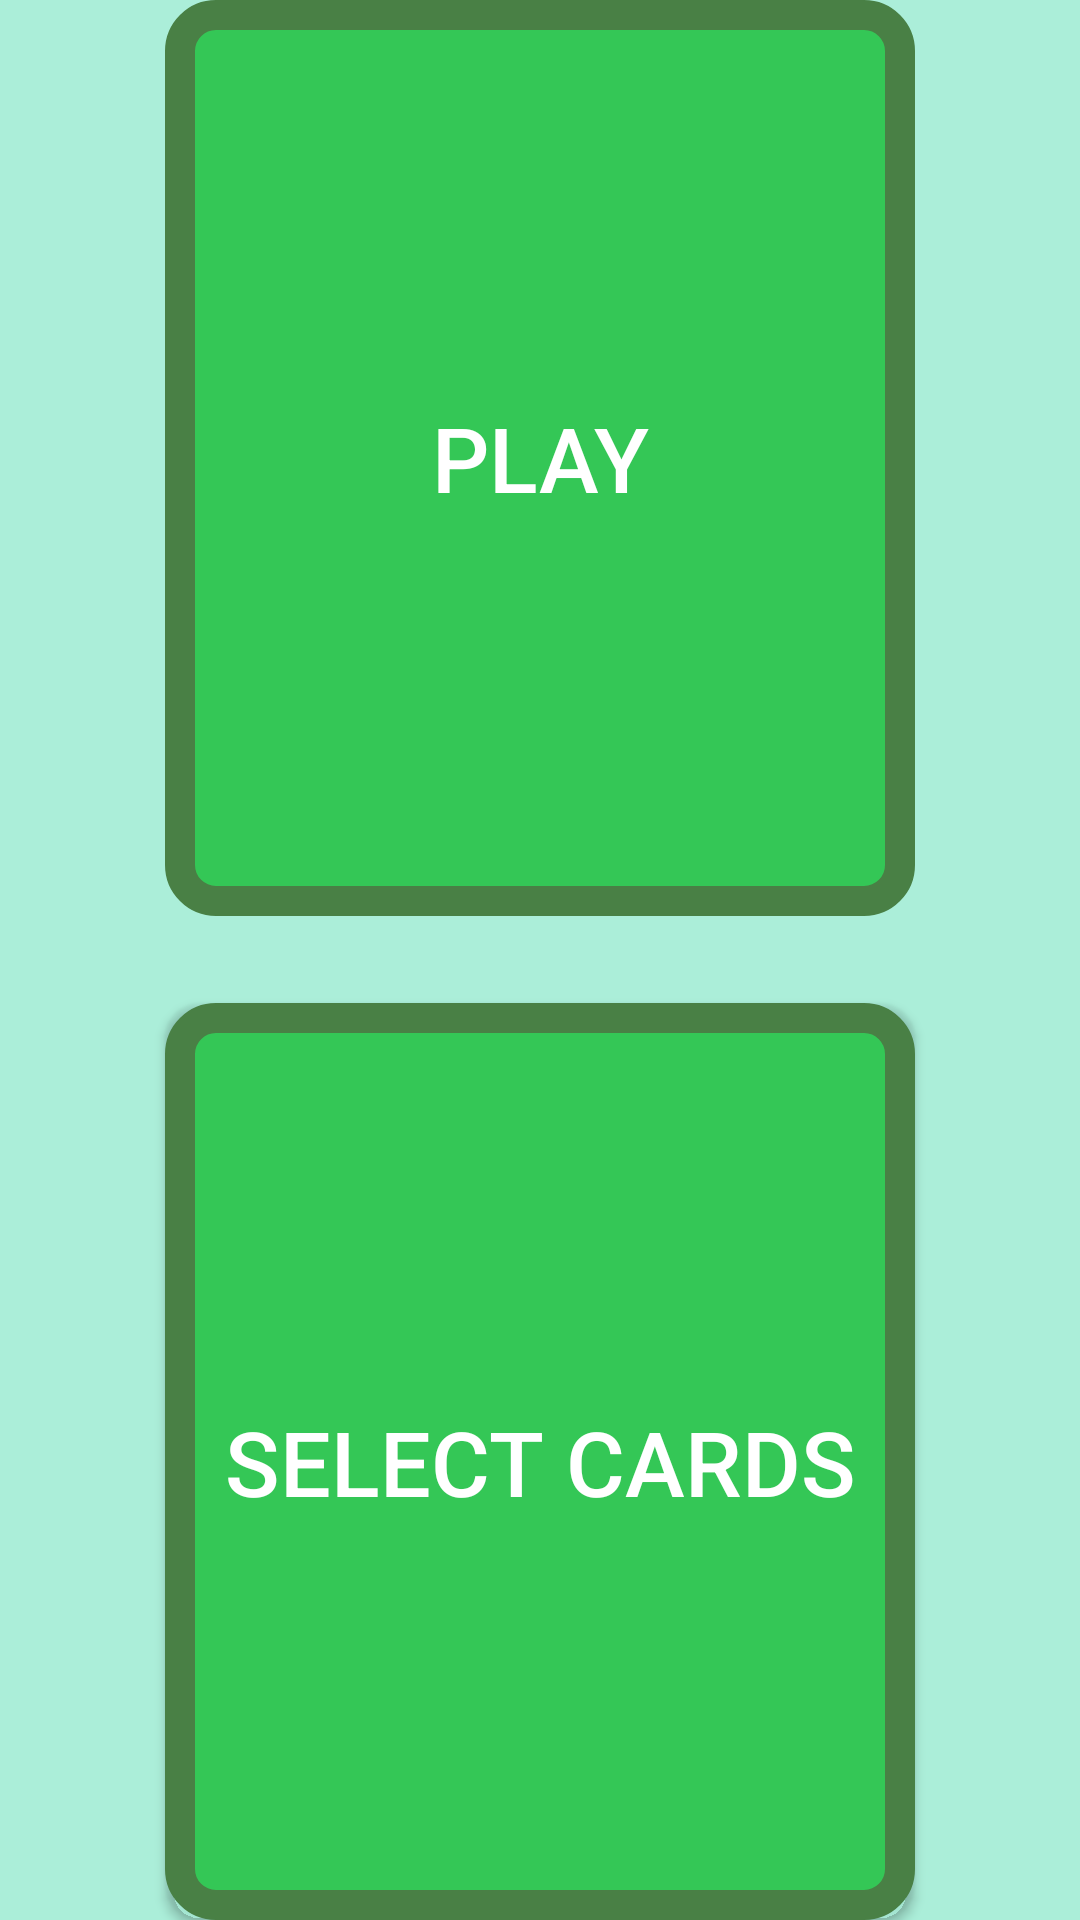

Write the Android layout XML for this screen, with the resource values it uses.
<!-- AndroidManifest.xml: application theme AppTheme.NoTitleBar -->
<!-- res/layout/activity_main.xml -->
<?xml version="1.0" encoding="utf-8"?>
<android.support.design.widget.CoordinatorLayout xmlns:android="http://schemas.android.com/apk/res/android"
    xmlns:app="http://schemas.android.com/apk/res-auto"
    xmlns:tools="http://schemas.android.com/tools"
    android:layout_width="match_parent"
    android:layout_height="match_parent"
    android:fitsSystemWindows="true"
    tools:context="com.arbordenizen.flipmaster.MainActivity">

    <include layout="@layout/menu_main" />

</android.support.design.widget.CoordinatorLayout>
<!-- res/layout/menu_main.xml (included above) -->
<?xml version="1.0" encoding="utf-8"?>
<RelativeLayout xmlns:android="http://schemas.android.com/apk/res/android"
    xmlns:app="http://schemas.android.com/apk/res-auto"
    xmlns:tools="http://schemas.android.com/tools"
    android:layout_width="match_parent"
    android:layout_height="match_parent"
    android:paddingBottom="@dimen/activity_vertical_margin"
    android:paddingLeft="@dimen/activity_horizontal_margin"
    android:paddingRight="@dimen/activity_horizontal_margin"
    android:paddingTop="@dimen/activity_vertical_margin"
    android:background="#abeed9"
    app:layout_behavior="@string/appbar_scrolling_view_behavior"
    tools:context="com.arbordenizen.flipmaster.MainActivity"
    tools:showIn="@layout/activity_main">

    <Button
        android:id="@+id/playBtn"

        android:text="@string/play_btn"
        android:textColor="#FFFFFF"
        android:textSize="30sp"

        android:layout_width="250dp"
        android:layout_height="200dp"
        android:background="@drawable/card_front"

        android:onClick="startGame"
        android:layout_alignParentTop="true"
        android:layout_centerHorizontal="true"

        android:enabled="false"
        android:layout_above="@+id/infoTxt" />

    <TextView
        android:layout_width="wrap_content"
        android:layout_height="wrap_content"
        android:id="@+id/infoTxt"
        android:layout_centerVertical="true"
        android:layout_centerHorizontal="true"
        android:padding="5dp" />

    <Button
        android:id="@+id/loadBtn"

        android:text="@string/load_btn"
        android:textColor="#FFFFFF"
        android:textSize="30sp"

        android:layout_width="250dp"
        android:layout_height="200dp"
        android:background="@drawable/card_front"

        android:layout_below="@+id/infoTxt"
        android:layout_alignLeft="@+id/playBtn"
        android:layout_alignStart="@+id/playBtn"
        android:layout_alignParentBottom="true" />



</RelativeLayout>
<!-- resources referenced by this layout -->
<resources>
  <!-- drawable card_front (drawable) -->
  <?xml version="1.0" encoding="utf-8"?>
  <shape xmlns:android="http://schemas.android.com/apk/res/android" android:shape="rectangle" >
      <corners
          android:radius="12dp"
          />
      <solid
          android:color="#34C756"
          />
      <size
          android:width="250dp"
          android:height="250dp"
          />
      <stroke
          android:width="10dp"
          android:color="#498045"
          />
  </shape>
  <string name="load_btn">Select Cards</string>
  <string name="play_btn">Play</string>
  <style name="AppTheme.NoTitleBar" parent="AppTheme">
          <item name="windowNoTitle">true</item>
      </style>
  <style name="AppTheme" parent="Theme.AppCompat.Light.DarkActionBar">
          
          <item name="colorPrimary">@color/colorPrimary</item>
          <item name="colorPrimaryDark">@color/colorPrimaryDark</item>
          <item name="colorAccent">@color/colorAccent</item>
      </style>
  <!-- not gathered from this repository: default colours our renderer supplied (Android Studio template values) -->
  <color name="colorPrimary">#FF6200EE</color>
  <color name="colorPrimaryDark">#FF3700B3</color>
  <color name="colorAccent">#FF03DAC5</color>
</resources>
